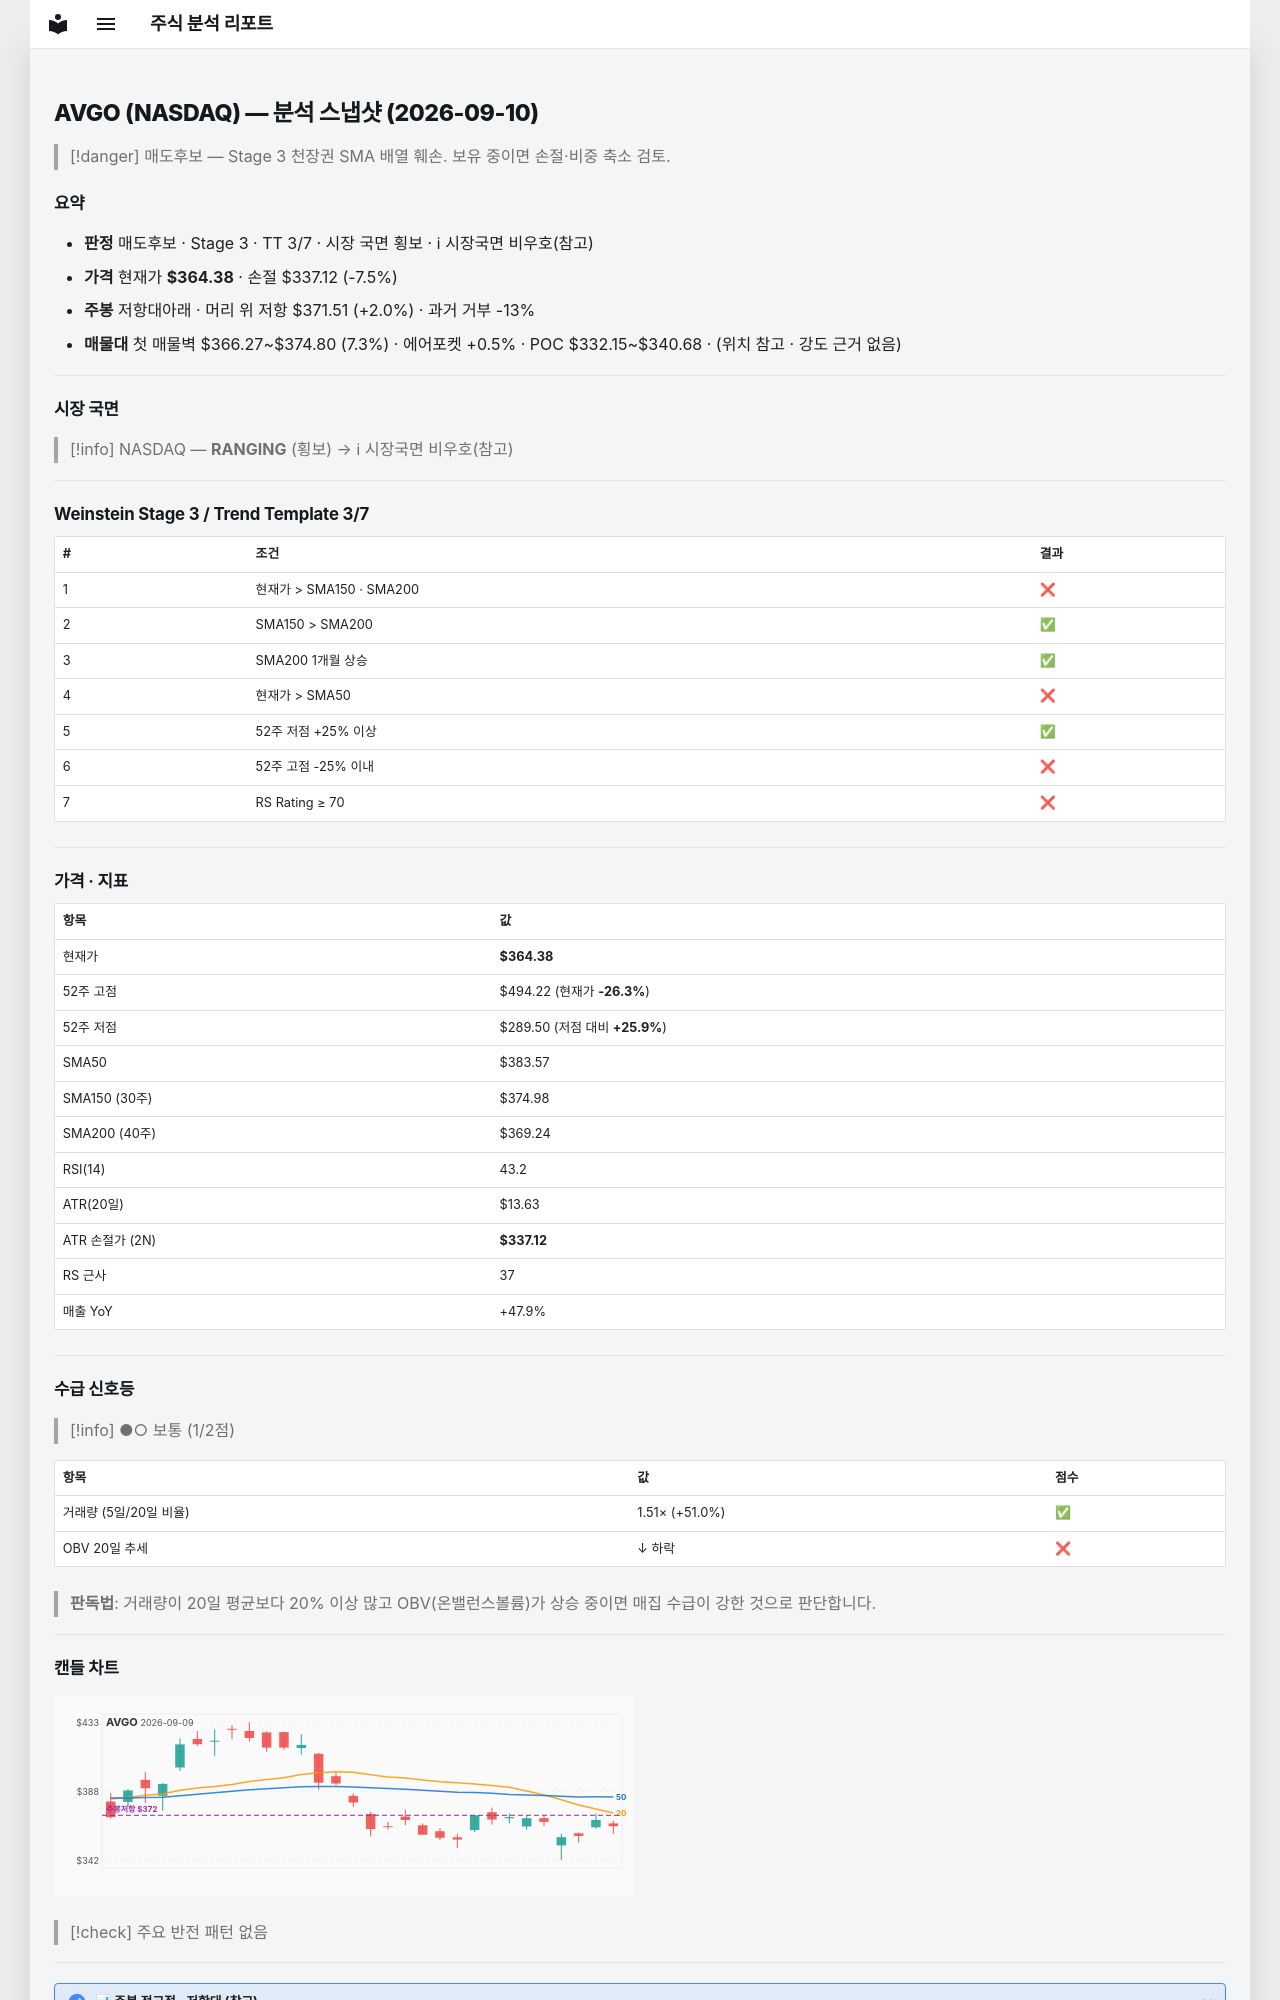

repository: soloandco/stock-reports · page: snapshots/AVGO-2026-09-10/index.html · generator: mkdocs

---
type: analysis-snapshot
title: AVGO 분석 스냅샷
ticker: AVGO
market: NASDAQ
created: 2026-09-10
updated: 2026-09-10
bar-date: 2026-09-09
verdict: 매도후보
real-rr: 0.26
sma50-gap-pct: -5.0
weekly-position: 저항대아래
weekly-overhead-price: 371.51
weekly-overhead-pct: 2.0
stage: 3
trend-template-score: 3
tt-max: 7
price: 364.3800048828125
stop-price: 337.12036327020826
market-regime: RANGING
supply-demand-score: 1/2
supply-demand-label: 보통
status: tracking
tags:
  - stock-agent
  - watchlist
  - AVGO
  - analysis
related:
  - "[[analysis-template]]"
---

# AVGO (NASDAQ) — 분석 스냅샷 (2026-09-10)

> [!danger] 매도후보 — Stage 3 천장권
> SMA 배열 훼손. 보유 중이면 손절·비중 축소 검토.

## 요약

- **판정** 매도후보 · Stage 3 · TT 3/7 · 시장 국면 횡보 · ℹ 시장국면 비우호(참고)
- **가격** 현재가 **$364.38** · 손절 $337.12 (-7.5%)
- **주봉** 저항대아래 · 머리 위 저항 $371.51 (+2.0%) · 과거 거부 -13%
- **매물대** 첫 매물벽 $366.27~$374.80 (7.3%) · 에어포켓 +0.5% · POC $332.15~$340.68 · (위치 참고 · 강도 근거 없음)

---

## 시장 국면

> [!info] NASDAQ — **RANGING** (횡보) → ℹ 시장국면 비우호(참고)

---

## Weinstein Stage 3 / Trend Template 3/7

| # | 조건 | 결과 |
|---|------|------|
| 1 | 현재가 > SMA150 · SMA200 | ❌ |
| 2 | SMA150 > SMA200 | ✅ |
| 3 | SMA200 1개월 상승 | ✅ |
| 4 | 현재가 > SMA50 | ❌ |
| 5 | 52주 저점 +25% 이상 | ✅ |
| 6 | 52주 고점 -25% 이내 | ❌ |
| 7 | RS Rating ≥ 70 | ❌ |

---

## 가격 · 지표

| 항목 | 값 |
|------|---|
| 현재가 | **$364.38** |
| 52주 고점 | $494.22 (현재가 **-26.3%**) |
| 52주 저점 | $289.50 (저점 대비 **+25.9%**) |
| SMA50 | $383.57 |
| SMA150 (30주) | $374.98 |
| SMA200 (40주) | $369.24 |
| RSI(14) | 43.2 |
| ATR(20일) | $13.63 |
| ATR 손절가 (2N) | **$337.12** |
| RS 근사 | 37 |
| 매출 YoY | +47.9% |

---
## 수급 신호등

> [!info] ●○ 보통 (1/2점)

| 항목 | 값 | 점수 |
|------|------|------|
| 거래량 (5일/20일 비율) | 1.51× (+51.0%) | ✅ |
| OBV 20일 추세 | ↓ 하락 | ❌ |

> **판독법**: 거래량이 20일 평균보다 20% 이상 많고 OBV(온밸런스볼륨)가 상승 중이면 매집 수급이 강한 것으로 판단합니다.

---
